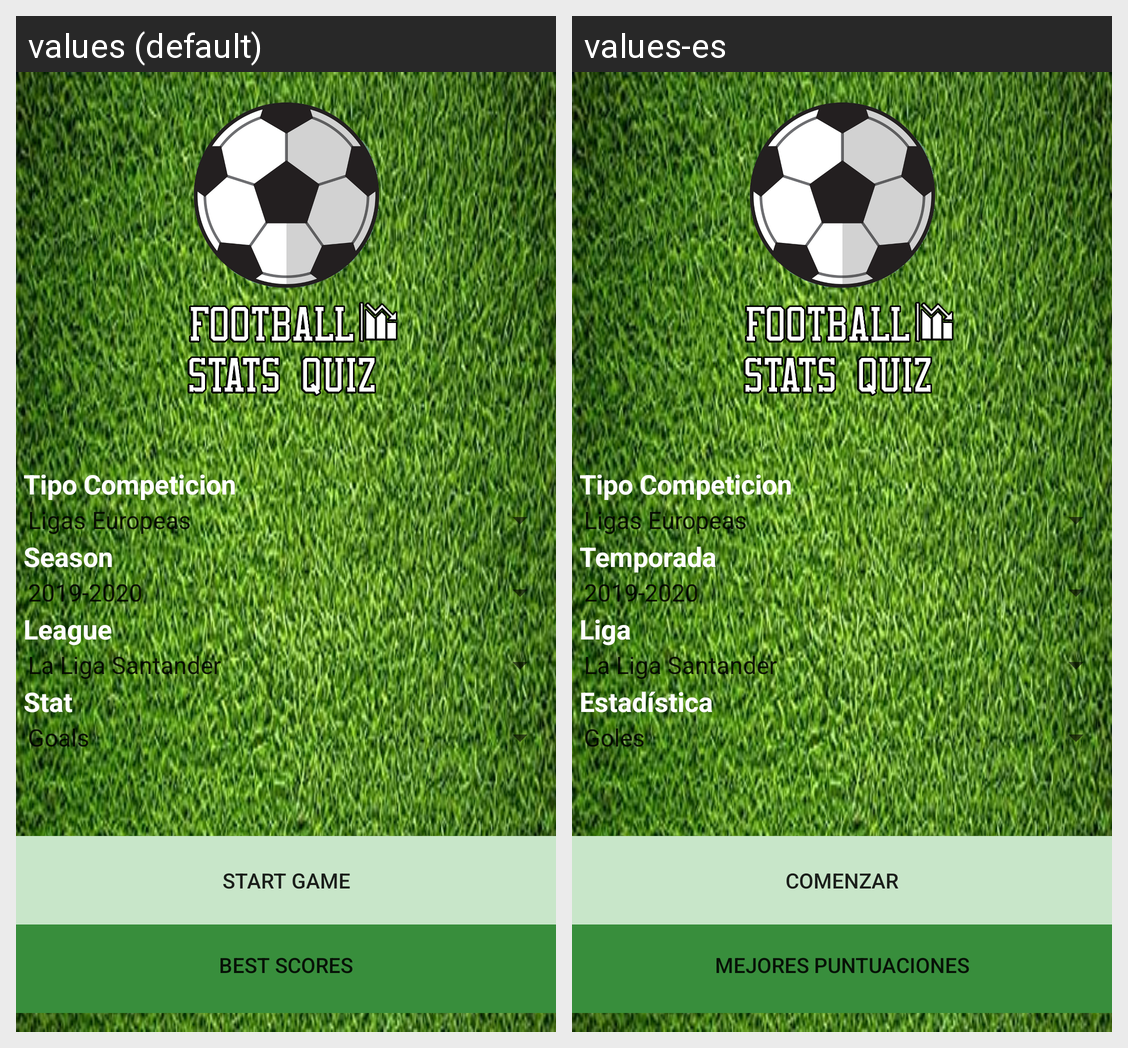

For this localized Android screen grid, give each drawn string resource with its value in every locale shown.
Android screen res/layout/fragment_fragmento_menu.xml rendered under 2 locales, left to right: values (default), values-es. Device: Nexus 5 (rendered at 1080×1920; each locale shown at half size, 540×960, under a caption strip naming it); theme Theme.LALIGAQUIZ.
Strings drawn on this screen, with the default value and each locale's value (text and hints the layout hard-codes, and strings that could not be matched under every locale, appear in the picture but are not listed):

temporada
  values: Season
  values-es: Temporada

liga
  values: League
  values-es: Liga

estadistica
  values: Stat
  values-es: Estadística

btnComenzar
  values: START GAME
  values-es: COMENZAR

btnRecords
  values: BEST SCORES
  values-es: MEJORES PUNTUACIONES
